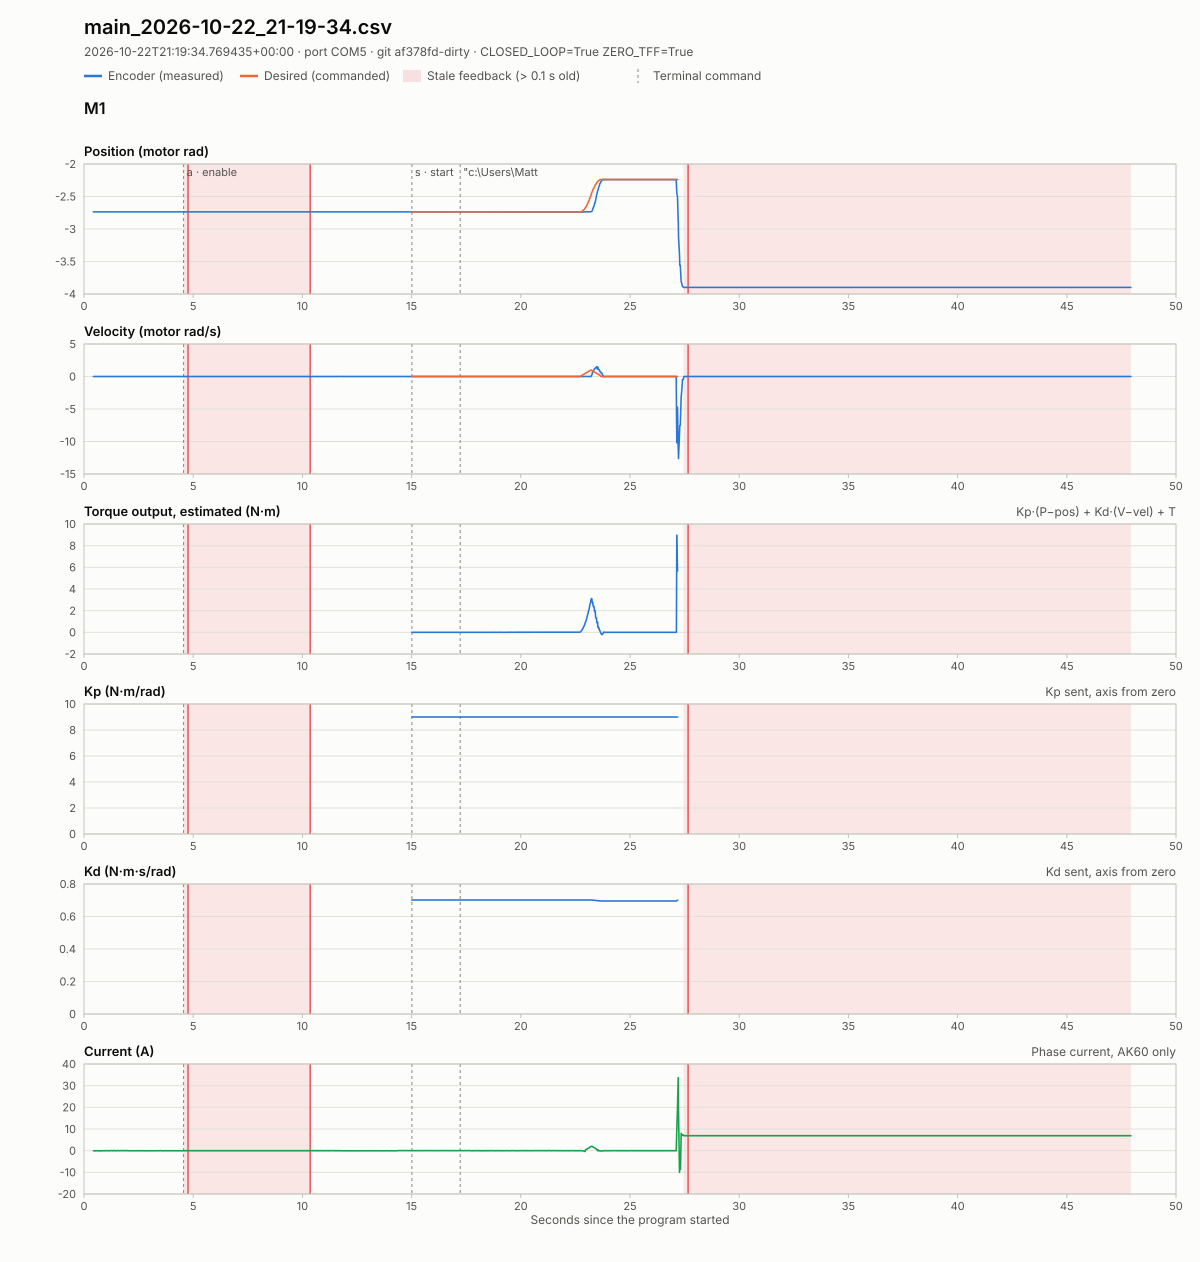

The table this chart was drawn from, first rows:
host_time_utc, wall_time_s, tick, simulation_time_s, mode, control_state, contact_count, m1_encoder_position_rad, m1_encoder_velocity_rad_s, m1_encoder_current_a, m1_encoder_torque_nm, m1_feedback_age_s, m2_encoder_position_rad, m2_encoder_velocity_rad_s, m2_encoder_current_a, m2_encoder_torque_nm, m2_feedback_age_s, m3_encoder_position_rad, m3_encoder_velocity_rad_s, m3_encoder_current_a, m3_encoder_torque_nm, m3_feedback_age_s, m4_encoder_position_rad, m4_encoder_velocity_rad_s
2026-10-22T21:19:35.370612+00:00, 0.4323, 0, 0.0, hardware, IDLE, 0, -2.737, 0.0, -0.02, , 0.0182, , , , , , , , , , , , 
2026-10-22T21:19:35.395612+00:00, 0.4574, 1, 0.0, hardware, IDLE, 0, -2.737, 0.0, -0.12, , 0.001637, , , , , , , , , , , , 
2026-10-22T21:19:35.401611+00:00, 0.4636, 2, 0.0, hardware, IDLE, 0, -2.737, 0.0, -0.12, , 0.007877, , , , , , , , , , , , 
2026-10-22T21:19:35.407617+00:00, 0.4696, 3, 0.0, hardware, IDLE, 0, -2.737, 0.0, -0.12, , 0.01386, , , , , , , , , , , , 
2026-10-22T21:19:35.427126+00:00, 0.4889, 4, 0.0, hardware, IDLE, 0, -2.737, 0.0, -0.04, , 0.01536, , , , , , , , , , , , 
2026-10-22T21:19:35.433126+00:00, 0.4948, 5, 0.0, hardware, IDLE, 0, -2.737, 0.0, -0.06, , 0.0004916, , , , , , , , , , , , 
2026-10-22T21:19:35.442642+00:00, 0.5044, 6, 0.0, hardware, IDLE, 0, -2.737, 0.0, -0.06, , 0.01007, , , , , , , , , , , , 
2026-10-22T21:19:35.458644+00:00, 0.5205, 7, 0.0, hardware, IDLE, 0, -2.737, 0.0, -0.13, , 0.005289, , , , , , , , , , , , 
2026-10-22T21:19:35.466642+00:00, 0.5281, 8, 0.0, hardware, IDLE, 0, -2.737, 0.0, -0.13, , 0.0128, , , , , , , , , , , , 
2026-10-22T21:19:35.490641+00:00, 0.5526, 9, 0.0, hardware, IDLE, 0, -2.737, 0.0, -0.02, , 0.01892, , , , , , , , , , , , 
2026-10-22T21:19:35.498642+00:00, 0.5606, 10, 0.0, hardware, IDLE, 0, -2.737, 0.0, -0.04, , 0.005757, , , , , , , , , , , , 
2026-10-22T21:19:35.505662+00:00, 0.5681, 11, 0.0, hardware, IDLE, 0, -2.737, 0.0, -0.04, , 0.01331, , , , , , , , , , , , 
2026-10-22T21:19:35.513295+00:00, 0.5747, 12, 0.0, hardware, IDLE, 0, -2.737, 0.0, -0.04, , 0.01983, , , , , , , , , , , , 
2026-10-22T21:19:35.537630+00:00, 0.5993, 13, 0.0, hardware, IDLE, 0, -2.737, 0.0, -0.03, , 0.006092, , , , , , , , , , , , 
2026-10-22T21:19:35.543631+00:00, 0.6058, 14, 0.0, hardware, IDLE, 0, -2.737, 0.0, -0.03, , 0.01254, , , , , , , , , , , , 
2026-10-22T21:19:35.551633+00:00, 0.6131, 15, 0.0, hardware, IDLE, 0, -2.737, 0.0, -0.03, , 0.0198, , , , , , , , , , , , 
2026-10-22T21:19:35.569630+00:00, 0.6313, 16, 0.0, hardware, IDLE, 0, -2.737, 0.0, -0.06, , 0.01681, , , , , , , , , , , , 
2026-10-22T21:19:35.575632+00:00, 0.638, 17, 0.0, hardware, IDLE, 0, -2.737, 0.0, -0.12, , 0.002669, , , , , , , , , , , , 
2026-10-22T21:19:35.585092+00:00, 0.647, 18, 0.0, hardware, IDLE, 0, -2.737, 0.0, -0.12, , 0.01166, , , , , , , , , , , , 
2026-10-22T21:19:35.600173+00:00, 0.6621, 19, 0.0, hardware, IDLE, 0, -2.737, 0.0, -0.01, , 0.008687, , , , , , , , , , , , 
2026-10-22T21:19:35.616178+00:00, 0.6779, 20, 0.0, hardware, IDLE, 0, -2.737, 0.0, -0.06, , 0.003636, , , , , , , , , , , , 
2026-10-22T21:19:35.623689+00:00, 0.6852, 21, 0.0, hardware, IDLE, 0, -2.737, 0.0, -0.06, , 0.01058, , , , , , , , , , , , 
2026-10-22T21:19:35.631732+00:00, 0.6934, 22, 0.0, hardware, IDLE, 0, -2.737, 0.0, -0.06, , 0.01914, , , , , , , , , , , , 
2026-10-22T21:19:35.646902+00:00, 0.7091, 23, 0.0, hardware, IDLE, 0, -2.737, 0.0, -0.14, , 0.0132, , , , , , , , , , , , 
2026-10-22T21:19:35.661901+00:00, 0.7236, 24, 0.0, hardware, IDLE, 0, -2.737, 0.0, -0.01, , 0.009899, , , , , , , , , , , , 
2026-10-22T21:19:35.668902+00:00, 0.7306, 25, 0.0, hardware, IDLE, 0, -2.737, 0.0, -0.01, , 0.01685, , , , , , , , , , , , 
2026-10-22T21:19:35.692642+00:00, 0.7547, 26, 0.0, hardware, IDLE, 0, -2.737, 0.0, -0.05, , 0.02047, , , , , , , , , , , , 
2026-10-22T21:19:35.699631+00:00, 0.7611, 27, 0.0, hardware, IDLE, 0, -2.737, 0.0, -0.13, , 0.005304, , , , , , , , , , , , 
2026-10-22T21:19:35.706631+00:00, 0.7686, 28, 0.0, hardware, IDLE, 0, -2.737, 0.0, -0.13, , 0.01289, , , , , , , , , , , , 
2026-10-22T21:19:35.723231+00:00, 0.7852, 29, 0.0, hardware, IDLE, 0, -2.737, 0.0, -0.03, , 0.01168, , , , , , , , , , , , 
2026-10-22T21:19:35.729248+00:00, 0.7909, 30, 0.0, hardware, IDLE, 0, -2.737, 0.0, -0.03, , 0.01752, , , , , , , , , , , , 
2026-10-22T21:19:35.754246+00:00, 0.816, 31, 0.0, hardware, IDLE, 0, -2.737, 0.0, -0.1, , 0.0008134, , , , , , , , , , , , 
2026-10-22T21:19:35.762262+00:00, 0.8238, 32, 0.0, hardware, IDLE, 0, -2.737, 0.0, -0.1, , 0.008612, , , , , , , , , , , , 
2026-10-22T21:19:35.769248+00:00, 0.8308, 33, 0.0, hardware, IDLE, 0, -2.737, 0.0, -0.1, , 0.0155, , , , , , , , , , , , 
2026-10-22T21:19:35.775248+00:00, 0.8366, 34, 0.0, hardware, IDLE, 0, -2.737, 0.0, -0.01, , 0.003448, , , , , , , , , , , , 
2026-10-22T21:19:35.800247+00:00, 0.8619, 35, 0.0, hardware, IDLE, 0, -2.737, 0.0, -0.04, , 0.007619, , , , , , , , , , , , 
2026-10-22T21:19:35.805247+00:00, 0.8672, 36, 0.0, hardware, IDLE, 0, -2.737, 0.0, -0.04, , 0.01295, , , , , , , , , , , , 
2026-10-22T21:19:35.812255+00:00, 0.8744, 37, 0.0, hardware, IDLE, 0, -2.737, 0.0, -0.04, , 0.02013, , , , , , , , , , , , 
2026-10-22T21:19:35.831868+00:00, 0.8936, 38, 0.0, hardware, IDLE, 0, -2.737, 0.0, 0.01, , 0.0003038, , , , , , , , , , , , 
2026-10-22T21:19:35.837955+00:00, 0.8997, 39, 0.0, hardware, IDLE, 0, -2.737, 0.0, 0.01, , 0.006384, , , , , , , , , , , , 
2026-10-22T21:19:35.846943+00:00, 0.9086, 40, 0.0, hardware, IDLE, 0, -2.737, 0.0, 0.01, , 0.01536, , , , , , , , , , , , 
2026-10-22T21:19:35.861953+00:00, 0.9237, 41, 0.0, hardware, IDLE, 0, -2.737, 0.0, -0.02, , 0.009477, , , , , , , , , , , , 
2026-10-22T21:19:35.877529+00:00, 0.9395, 42, 0.0, hardware, IDLE, 0, -2.737, 0.0, -0.12, , 0.003858, , , , , , , , , , , , 
2026-10-22T21:19:35.883511+00:00, 0.9452, 43, 0.0, hardware, IDLE, 0, -2.737, 0.0, -0.12, , 0.009947, , , , , , , , , , , , 
2026-10-22T21:19:35.893538+00:00, 0.9554, 44, 0.0, hardware, IDLE, 0, -2.737, 0.0, 0.0, , 0.001938, , , , , , , , , , , , 
2026-10-22T21:19:35.909541+00:00, 0.9714, 45, 0.0, hardware, IDLE, 0, -2.737, 0.0, 0.0, , 0.01795, , , , , , , , , , , , 
2026-10-22T21:19:35.925067+00:00, 0.9867, 46, 0.0, hardware, IDLE, 0, -2.737, 0.0, -0.01, , 0.01259, , , , , , , , , , , , 
2026-10-22T21:19:35.931052+00:00, 0.9926, 47, 0.0, hardware, IDLE, 0, -2.737, 0.0, -0.01, , 0.0185, , , , , , , , , , , , 
2026-10-22T21:19:35.955071+00:00, 1.017, 48, 0.0, hardware, IDLE, 0, -2.737, 0.0, 0.01, , 0.003789, , , , , , , , , , , , 
2026-10-22T21:19:35.960051+00:00, 1.022, 49, 0.0, hardware, IDLE, 0, -2.737, 0.0, 0.01, , 0.009254, , , , , , , , , , , , 
2026-10-22T21:19:35.966052+00:00, 1.028, 50, 0.0, hardware, IDLE, 0, -2.737, 0.0, 0.01, , 0.01491, , , , , , , , , , , , 
2026-10-22T21:19:35.985069+00:00, 1.047, 51, 0.0, hardware, IDLE, 0, -2.737, 0.0, -0.01, , 0.01238, , , , , , , , , , , , 
2026-10-22T21:19:35.991052+00:00, 1.053, 52, 0.0, hardware, IDLE, 0, -2.737, 0.0, -0.01, , 0.01902, , , , , , , , , , , , 
2026-10-22T21:19:36.015365+00:00, 1.077, 53, 0.0, hardware, IDLE, 0, -2.737, 0.0, 0.0, , 0.004116, , , , , , , , , , , , 
2026-10-22T21:19:36.021863+00:00, 1.084, 54, 0.0, hardware, IDLE, 0, -2.737, 0.0, 0.0, , 0.01044, , , , , , , , , , , , 
2026-10-22T21:19:36.028840+00:00, 1.09, 55, 0.0, hardware, IDLE, 0, -2.737, 0.0, 0.0, , 0.01731, , , , , , , , , , , , 
2026-10-22T21:19:36.047477+00:00, 1.109, 56, 0.0, hardware, IDLE, 0, -2.737, 0.0, 0.0, , 0.01498, , , , , , , , , , , , 
2026-10-22T21:19:36.054459+00:00, 1.117, 57, 0.0, hardware, IDLE, 0, -2.737, 0.0, -0.09, , 0.001131, , , , , , , , , , , , 
2026-10-22T21:19:36.061457+00:00, 1.123, 58, 0.0, hardware, IDLE, 0, -2.737, 0.0, -0.09, , 0.007441, , , , , , , , , , , , 
2026-10-22T21:19:36.079464+00:00, 1.141, 59, 0.0, hardware, IDLE, 0, -2.737, 0.0, 0.01, , 0.008206, , , , , , , , , , , , 
... 3,915 more rows
